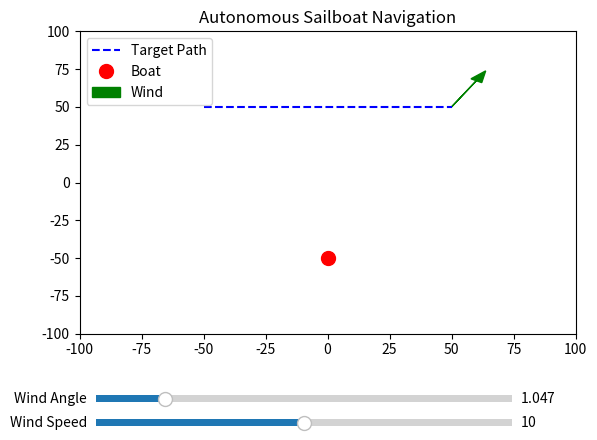

Python code for this plot:
import numpy as np
import matplotlib.pyplot as plt
from matplotlib.widgets import Slider

# Constants
r = 50  # Cutoff distance in meters
gamma_inf = np.pi / 4  # Incidence angle
zeta = np.pi / 3  # Close-hauled angle

# Wind settings (modifiable via sliders)
default_wind_angle = np.pi / 3  # Default wind angle
wind_speed = 10  # Wind speed in knots

# Function to compute control inputs
def sailboat_controller(m, theta, psi, a, b, q):
    e = np.linalg.det(np.vstack([(b - a) / np.linalg.norm(b - a), m - a]))
    if abs(e) > r / 2:
        q = np.sign(e)
    
    phi = np.arctan2((b - a)[1], (b - a)[0])
    theta_star = phi - (2 * gamma_inf / np.pi) * np.arctan(e / r)
    
    if np.cos(psi - theta_star) + np.cos(zeta) < 0:
        theta_bar = np.pi + psi - q * zeta
    else:
        theta_bar = theta_star
    
    if np.cos(theta - theta_bar) >= 0:
        delta_r = (np.pi / 4) * np.sin(theta - theta_bar)
    else:
        delta_r = (np.pi / 4) * np.sign(np.sin(theta - theta_bar))
    
    delta_s_max = (np.pi / 2) * ((np.cos(psi - theta_bar) + 1) / 2)
    
    return delta_r, delta_s_max, q

# Visualization setup
fig, ax = plt.subplots()
plt.subplots_adjust(bottom=0.25)
ax.set_xlim(-100, 100)
ax.set_ylim(-100, 100)
ax.set_title("Autonomous Sailboat Navigation")

# Initial boat position and path
boat_pos = np.array([0, -50])
line_start = np.array([-50, 50])
line_end = np.array([50, 50])
boat_heading = 0  # Initial heading
q_state = 1

# Draw line and boat
ax.plot([line_start[0], line_end[0]], [line_start[1], line_end[1]], 'b--', label="Target Path")
boat_marker, = ax.plot(boat_pos[0], boat_pos[1], 'ro', markersize=10, label="Boat")
wind_arrow = ax.arrow(50, 50, 20 * np.cos(default_wind_angle), 20 * np.sin(default_wind_angle), head_width=5, color='g', label="Wind")
ax.legend()

# Sliders for wind direction and speed
ax_wind_angle = plt.axes([0.15, 0.1, 0.65, 0.03])
ax_wind_speed = plt.axes([0.15, 0.05, 0.65, 0.03])
wind_angle_slider = Slider(ax_wind_angle, 'Wind Angle', 0, 2 * np.pi, valinit=default_wind_angle)
wind_speed_slider = Slider(ax_wind_speed, 'Wind Speed', 0, 20, valinit=wind_speed)

# Update function for interactivity
def update(val):
    global boat_heading, boat_pos, q_state
    wind_angle = wind_angle_slider.val
    wind_arrow.set_data(x=50, y=50)
    wind_arrow.set_dx(20 * np.cos(wind_angle))
    wind_arrow.set_dy(20 * np.sin(wind_angle))
    
    delta_r, delta_s_max, q_state = sailboat_controller(boat_pos, boat_heading, wind_angle, line_start, line_end, q_state)
    
    # Simulate movement
    boat_heading += delta_r * 0.1  # Update heading with rudder effect
    boat_pos += np.array([np.cos(boat_heading), np.sin(boat_heading)]) * 5  # Move forward
    
    boat_marker.set_data(boat_pos[0], boat_pos[1])
    fig.canvas.draw_idle()

wind_angle_slider.on_changed(update)
wind_speed_slider.on_changed(update)
plt.show()